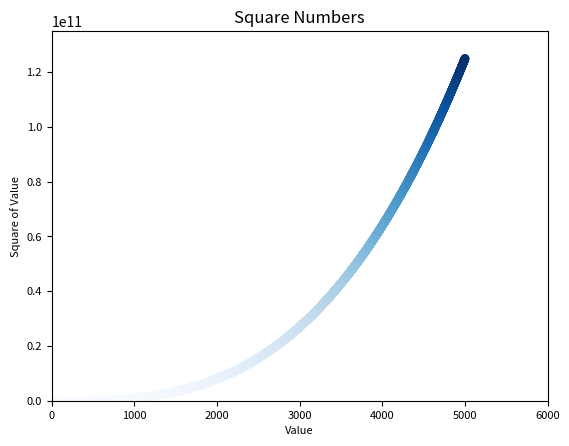

This chart was generated by the following Python code:
import matplotlib.pyplot as pyplot

x = list(range(1, 5001))
y = [x**3 for x in x]

pyplot.scatter(x, y, s=40, c=y, cmap=pyplot.cm.Blues, edgecolor='none')

# Set chart title and label
pyplot.title("Square Numbers", fontsize=12)
pyplot.xlabel("Value", fontsize=8)
pyplot.ylabel("Square of Value", fontsize=8)

# Set size of tick labels
pyplot.tick_params(axis='both', which='major', labelsize=8)

# Set the range for each axis
pyplot.axis([0, 6000, 0, 135000000000])

# Save the plot to a file named squares_plot.png
pyplot.savefig('squares_plot.png', bbox_inches='tight')
